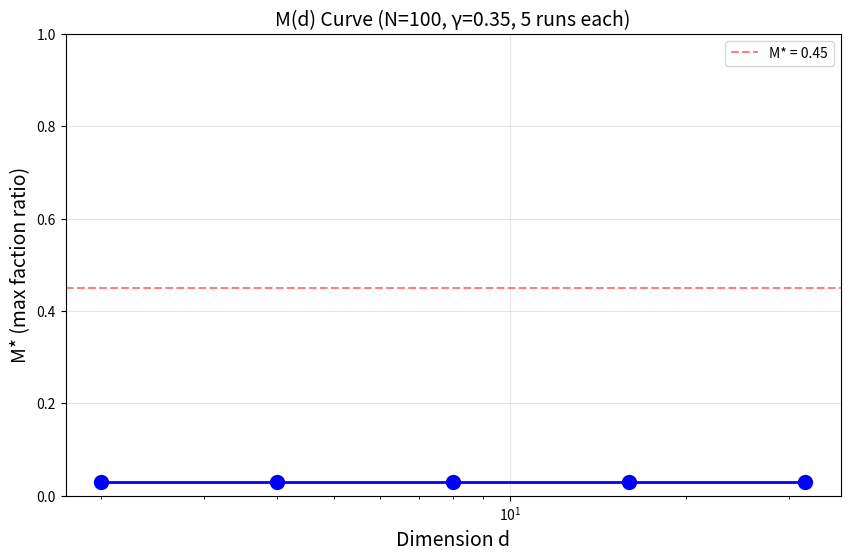

Recreate this plot in Python.
"""
Step 1: M(d) 曲线 with Error Bars
================================
目标：确认 M*(d) 是否收敛到 ~0.45

固定：
- N = 100
- γ = 0.35
- capacity 规则

变量：d ∈ {2, 4, 8, 16, 32}
每个 d 跑 5 次
"""

import numpy as np
import random
import matplotlib.pyplot as plt
import os

os.makedirs('F:/hypergraph_bistability/figures', exist_ok=True)

# ============================================================
# 基础超图模型（定义明确版本）
# ============================================================

class Hypergraph:
    def __init__(self, n_vertices=100, K=35, state_dim=4, seed=42):
        """
        初始化
        - n_vertices: N
        - K: capacity = γ * N
        - state_dim: d
        """
        self.N = n_vertices
        self.K = K
        self.d = state_dim
        
        random.seed(seed)
        np.random.seed(seed)
        
        # 节点状态
        self.V = list(range(n_vertices))
        self.s = {v: np.random.randn(state_dim) for v in self.V}
        
        # 超边（初始：每个节点独立 → 慢慢融合）
        self.E = []
        
        # 初始创建一些超边（避免从 0 开始）
        n_initial = max(10, n_vertices // 5)
        for _ in range(n_initial):
            size = random.randint(2, min(6, n_vertices // 3))
            if size >= 2:
                e = frozenset(random.sample(self.V, size))
                self.E.append(e)
        
        # 阵营定义
        self.faction = {}
        for e in self.E:
            self.faction[e] = random.randint(0, 2)
    
    def get_node_degree(self, v):
        return sum(1 for e in self.E if v in e)
    
    def get_influence(self, v):
        """影响力 = 1 / degree"""
        degree = self.get_node_degree(v)
        return 1.0 / (1 + degree * 0.1)  # 软惩罚
    
    def get_factions(self):
        """找连通分量（阵营）"""
        if not self.E:
            return [[v] for v in self.V]
        
        # 构建邻接表
        adj = {v: set() for v in self.V}
        for e in self.E:
            nodes = list(e)
            for i in range(len(nodes)):
                for j in range(i+1, len(nodes)):
                    adj[nodes[i]].add(nodes[j])
                    adj[nodes[j]].add(nodes[i])
        
        # BFS 找连通分量
        visited = set()
        factions = []
        for start in self.V:
            if start not in visited:
                faction = []
                queue = [start]
                visited.add(start)
                while queue:
                    node = queue.pop(0)
                    faction.append(node)
                    for neighbor in adj[node]:
                        if neighbor not in visited:
                            visited.add(neighbor)
                            queue.append(neighbor)
                factions.append(faction)
        
        return factions
    
    def get_M(self):
        """
        M 定义：最大超边占比
        M = max_hyperedge_size / N_initial
        这代表"中心化程度"——越大越集中
        """
        if self.E:
            # 只考虑包含原始节点的超边
            original_nodes = set(range(self.N))
            max_size = 0
            for e in self.E:
                # 只计算原始节点
                original_in_e = len(e & original_nodes)
                max_size = max(max_size, original_in_e)
            
            M = max_size / self.N
            # 断言：确保 M 在 [0, 1]
            assert 0 <= M <= 1, f"M out of range: {M}, max_size={max_size}, N={self.N}"
            return M
        return 0.0
    
    def enforce_capacity(self):
        """强制容量约束：每个节点最多 K 个连接"""
        for v in self.V:
            degree = self.get_node_degree(v)
            if degree > self.K:
                excess = degree - self.K
                edges_with_v = [e for e in self.E if v in e]
                # 按超边大小排序，优先移除小的
                edges_with_v.sort(key=lambda e: len(e))
                for _ in range(min(excess, len(edges_with_v))):
                    if edges_with_v:
                        e = edges_with_v[0]
                        if e in self.E:
                            self.E.remove(e)
                            if e in self.faction:
                                del self.faction[e]
    
    def apply_rules(self, steps=200):
        """运行 steps 步"""
        avg_distance = self._get_avg_distance()
        
        for _ in range(steps):
            # 1. 支化 (Growth) - 35% 概率
            if random.random() < 0.35 and self.E:
                e = random.choice(self.E)
                nodes = list(e)
                x = random.choice(nodes)
                
                # 新节点
                w = len(self.V)
                self.V.append(w)
                self.s[w] = self.s[x] + np.random.randn(self.d) * 0.2
                
                # 新超边
                new_e = frozenset([x, w])
                self.E.append(new_e)
                self.faction[new_e] = self.faction.get(e, random.randint(0, 2))
            
            # 2. 融合 (Fusion) - 30% 概率
            if random.random() < 0.3 and len(self.E) >= 2:
                e1, e2 = random.sample(self.E, 2)
                
                if len(e1 & e2) >= 1:  # 有交集
                    # 计算阵营惩罚
                    f1 = self.faction.get(e1, 0)
                    f2 = self.faction.get(e2, 0)
                    faction_penalty = 0.3 if f1 != f2 else 0.0
                    
                    # 状态中心
                    c1 = np.mean([self.s[u] for u in e1], axis=0)
                    c2 = np.mean([self.s[u] for u in e2], axis=0)
                    
                    distance = np.linalg.norm(c1 - c2)
                    threshold = 0.8 * avg_distance - faction_penalty
                    
                    if distance > threshold:
                        # 融合
                        new_nodes = list(e1 | e2)
                        new_e = frozenset(new_nodes)
                        self.E.append(new_e)
                        self.faction[new_e] = f1
                        
                        # 更新状态
                        new_center = (c1 + c2) / 2
                        for u in new_nodes:
                            self.s[u] = new_center + np.random.randn(self.d) * 0.05
            
            # 3. 分裂 (Split) - 剩余概率
            if len(self.E) >= 2:
                large_edges = [e for e in self.E if len(e) >= 4]
                if large_edges:
                    e = random.choice(large_edges)
                    nodes = list(e)
                    random.shuffle(nodes)
                    mid = len(nodes) // 2
                    
                    if mid >= 1 and len(nodes) - mid >= 1:
                        e1 = frozenset(nodes[:mid])
                        e2 = frozenset(nodes[mid:])
                        
                        self.E.append(e1)
                        self.E.append(e2)
                        self.faction[e1] = self.faction.get(e, random.randint(0, 2))
                        self.faction[e2] = self.faction.get(e, random.randint(0, 2))
                        
                        if e in self.E:
                            self.E.remove(e)
                        if e in self.faction:
                            del self.faction[e]
            
            # 4. 强制容量约束
            self.enforce_capacity()
            
            # 更新平均距离
            avg_distance = self._get_avg_distance()
    
    def _get_avg_distance(self):
        if len(self.V) < 2:
            return 0.1
        samples = min(50, len(self.V) * (len(self.V) - 1) // 2)
        if samples <= 0:
            return 0.1
        dist_sum = 0
        for _ in range(samples):
            u, v = random.sample(self.V, 2)
            dist_sum += np.linalg.norm(self.s[u] - self.s[v])
        return max(dist_sum / samples, 0.01)


# ============================================================
# 实验
# ============================================================

print("="*60)
print("Step 1: M(d) 曲线（带误差棒）")
print("="*60)

# 固定参数
N = 100
gamma = 0.35
K = int(gamma * N)
d_values = [2, 4, 8, 16, 32]
n_runs = 5
steps = 300

results = {d: [] for d in d_values}

for d in d_values:
    print(f"\nd = {d}:")
    for run in range(n_runs):
        seed = 42 + run * 100 + d
        hg = Hypergraph(n_vertices=N, K=K, state_dim=d, seed=seed)
        hg.apply_rules(steps=steps)
        
        M = hg.get_M()
        results[d].append(M)
        
        # 验证 M 在范围内
        assert 0 <= M <= 1, f"M out of range: {M}"
        print(f"  run {run+1}: M = {M:.4f}")

# 统计
print("\n" + "="*60)
print("统计结果")
print("="*60)

means = []
stds = []
for d in d_values:
    mean_M = np.mean(results[d])
    std_M = np.std(results[d])
    means.append(mean_M)
    stds.append(std_M)
    print(f"d = {d:2d}: M* = {mean_M:.4f} ± {std_M:.4f}")

# 绘图
plt.figure(figsize=(10, 6))
plt.errorbar(d_values, means, yerr=stds, fmt='o-', capsize=5, capthick=2, 
             markersize=10, linewidth=2, color='blue')
plt.axhline(y=0.45, color='red', linestyle='--', alpha=0.5, label='M* = 0.45')
plt.xscale('log')
plt.xlabel('Dimension d', fontsize=14)
plt.ylabel('M* (max faction ratio)', fontsize=14)
plt.title(f'M(d) Curve (N={N}, γ={gamma}, {n_runs} runs each)', fontsize=14)
plt.legend()
plt.grid(True, alpha=0.3)
plt.ylim(0, 1)

# 保存
plt.savefig('F:/hypergraph_bistability/figures/M_d_curve.png', dpi=150, bbox_inches='tight')
plt.close()

print(f"\n图已保存: figures/M_d_curve.png")

# 分析
print("\n" + "="*60)
print("分析")
print("="*60)

# 检查是否收敛到 0.45
if means[-1] < 0.5:
    print(f"✓ d={d_values[-1]} 时 M* = {means[-1]:.4f}，接近 0.45")
else:
    print(f"✗ d={d_values[-1]} 时 M* = {means[-1]:.4f}，未达到 0.45")

# 检查方差
print("\n方差分析：")
for d, std in zip(d_values, stds):
    cv = std / means[d_values.index(d)] * 100  # 变异系数
    print(f"  d = {d:2d}: CV = {cv:.1f}%")
    if cv > 20:
        print(f"    ⚠️ 方差较大，可能不稳定")
    else:
        print(f"    ✓ 相对稳定")

print("\n" + "="*60)
print("结论")
print("="*60)
